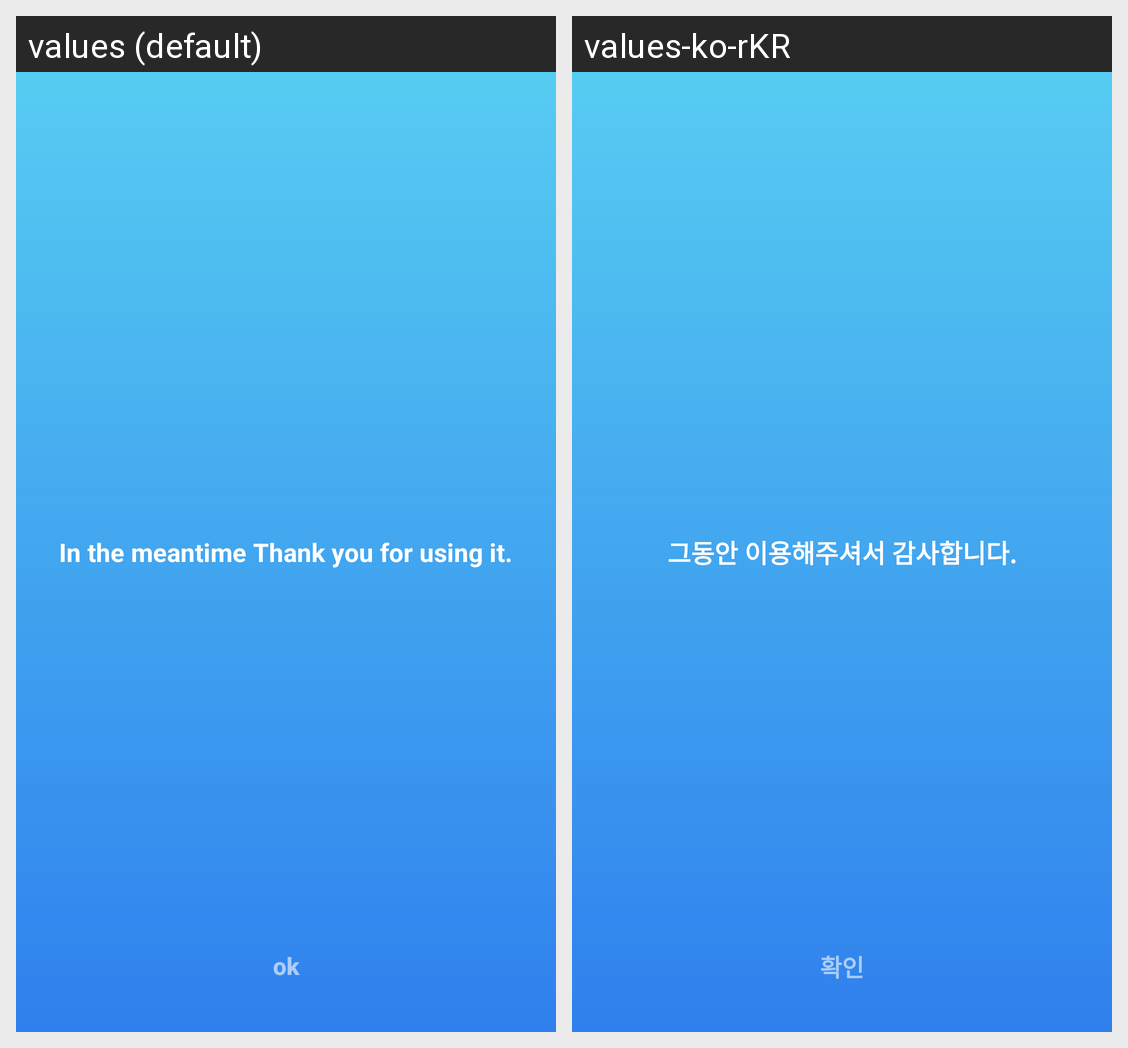

Here is an Android app screen in its default locale and in the app's own translations. Write out the translated-string differences for the strings that appear on this screen.
Android screen res/layout/activity_delete.xml rendered under 2 locales, left to right: values (default), values-ko-rKR. Device: Nexus 5 (rendered at 1080×1920; each locale shown at half size, 540×960, under a caption strip naming it); theme AppTheme.
Strings drawn on this screen, with the default value and each locale's value (text and hints the layout hard-codes, and strings that could not be matched under every locale, appear in the picture but are not listed):

textMeantimeThankYouForUsing
  values: In the meantime Thank you for using it.
  values-ko-rKR: 그동안 이용해주셔서 감사합니다.

text_ok
  values: ok
  values-ko-rKR: 확인
